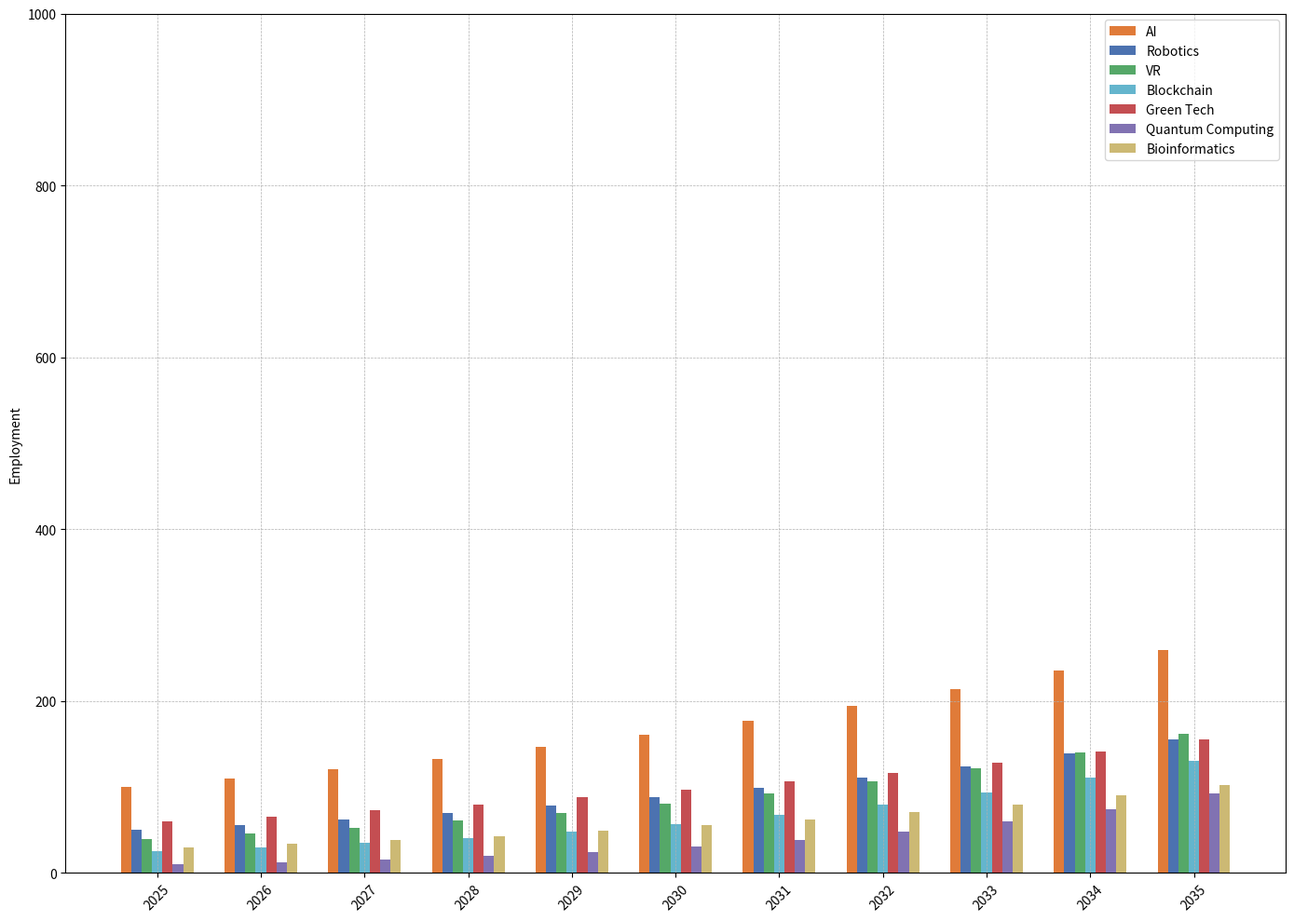

Generate this figure with matplotlib:
import matplotlib.pyplot as plt
import numpy as np

years = np.arange(2025, 2036)

def calculate_growth(base_value, rate, years):
    return base_value * ((1 + rate) ** np.arange(len(years)))

base_ai = 100
base_robotics = 50
base_vr = 40
base_blockchain = 25
base_green_tech = 60
base_quantum_computing = 10
base_bioinformatics = 30

growth_ai = 0.10
growth_robotics = 0.12
growth_vr = 0.15
growth_blockchain = 0.18
growth_green_tech = 0.10
growth_quantum_computing = 0.25
growth_bioinformatics = 0.13

ai_employment = calculate_growth(base_ai, growth_ai, years)
robotics_employment = calculate_growth(base_robotics, growth_robotics, years)
vr_employment = calculate_growth(base_vr, growth_vr, years)
blockchain_employment = calculate_growth(base_blockchain, growth_blockchain, years)
green_tech_employment = calculate_growth(base_green_tech, growth_green_tech, years)
quantum_computing_employment = calculate_growth(base_quantum_computing, growth_quantum_computing, years)
bioinformatics_employment = calculate_growth(base_bioinformatics, growth_bioinformatics, years)

changed_colors = ['#e07b39', '#4c72b0', '#55a868', '#64b5cd', '#c44e52', '#8172b2', '#ccb974']
categories = ['AI', 'Robotics', 'VR', 'Blockchain', 'Green Tech', 'Quantum Computing', 'Bioinformatics']
employment_data = [ai_employment, robotics_employment, vr_employment, blockchain_employment, green_tech_employment, quantum_computing_employment, bioinformatics_employment]

fig, ax = plt.subplots(figsize=(14, 10))

width = 0.1  # width of the bars
x = np.arange(len(years))

for i, (data, color, category) in enumerate(zip(employment_data, changed_colors, categories)):
    ax.bar(x + i * width, data, width, label=category, color=color)

ax.set_xticks(x + width * (len(categories) - 1) / 2)
ax.set_xticklabels(years, rotation=45)
ax.set_ylim(0, 1000)
ax.set_ylabel('Employment')

ax.legend()
ax.grid(True, linestyle='--', linewidth=0.5)

plt.tight_layout()
plt.show()
